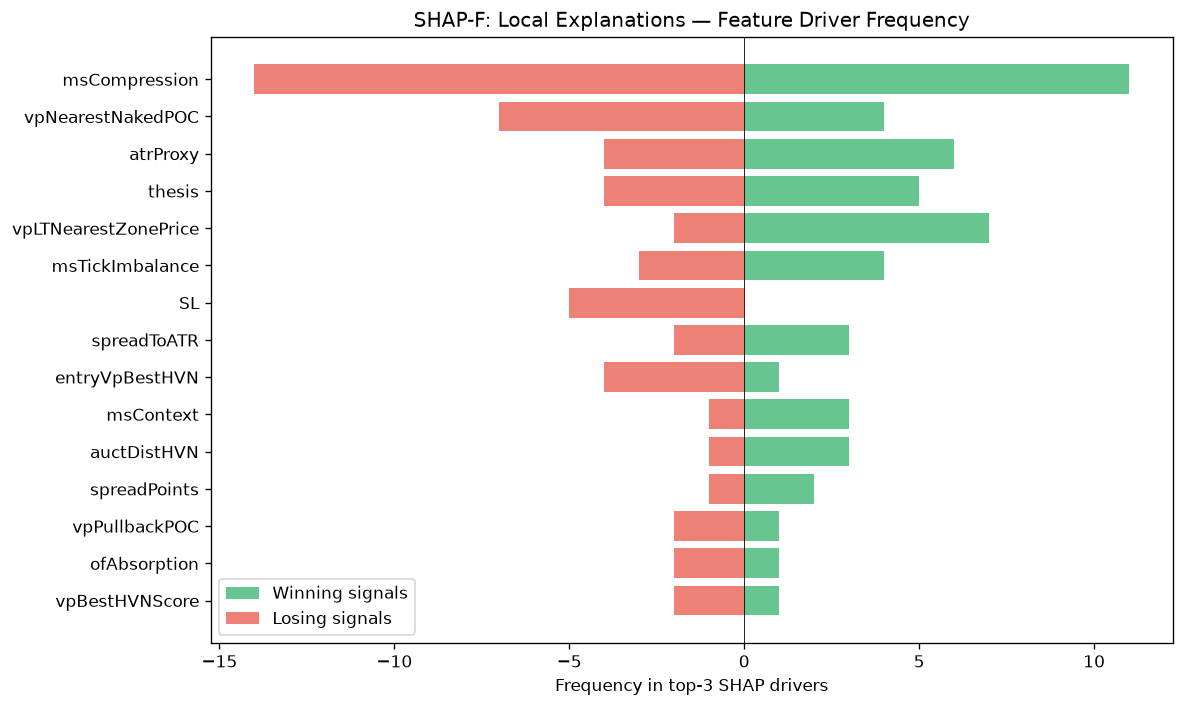

The table this chart was drawn from, first rows:
feature, win_top3_freq, lose_top3_freq, total_top3_freq, win_bias
msCompression, 11, 14, 25, 0.44
vpNearestNakedPOC, 4, 7, 11, 0.3636
atrProxy, 6, 4, 10, 0.6
thesis, 5, 4, 9, 0.5556
vpLTNearestZonePrice, 7, 2, 9, 0.7778
msTickImbalance, 4, 3, 7, 0.5714
SL, 0, 5, 5, 0.0
spreadToATR, 3, 2, 5, 0.6
entryVpBestHVN, 1, 4, 5, 0.2
msContext, 3, 1, 4, 0.75
auctDistHVN, 3, 1, 4, 0.75
spreadPoints, 2, 1, 3, 0.6667
vpPullbackPOC, 1, 2, 3, 0.3333
ofAbsorption, 1, 2, 3, 0.3333
vpBestHVNScore, 1, 2, 3, 0.3333
auctContinuation, 0, 2, 2, 0.0
auctLVNStrength, 1, 1, 2, 0.5
auctVAExpRate, 1, 0, 1, 1
RR, 0, 1, 1, 0.0
liqStopCluster, 1, 0, 1, 1
ofParticipation, 1, 0, 1, 1
vpLTPOC30d, 0, 1, 1, 0.0
liqContext, 0, 1, 1, 0.0
auctMajorLVN, 1, 0, 1, 1
smContext, 1, 0, 1, 1
auctExpMoveATR, 1, 0, 1, 1
vpDistCompPOC, 1, 0, 1, 1
